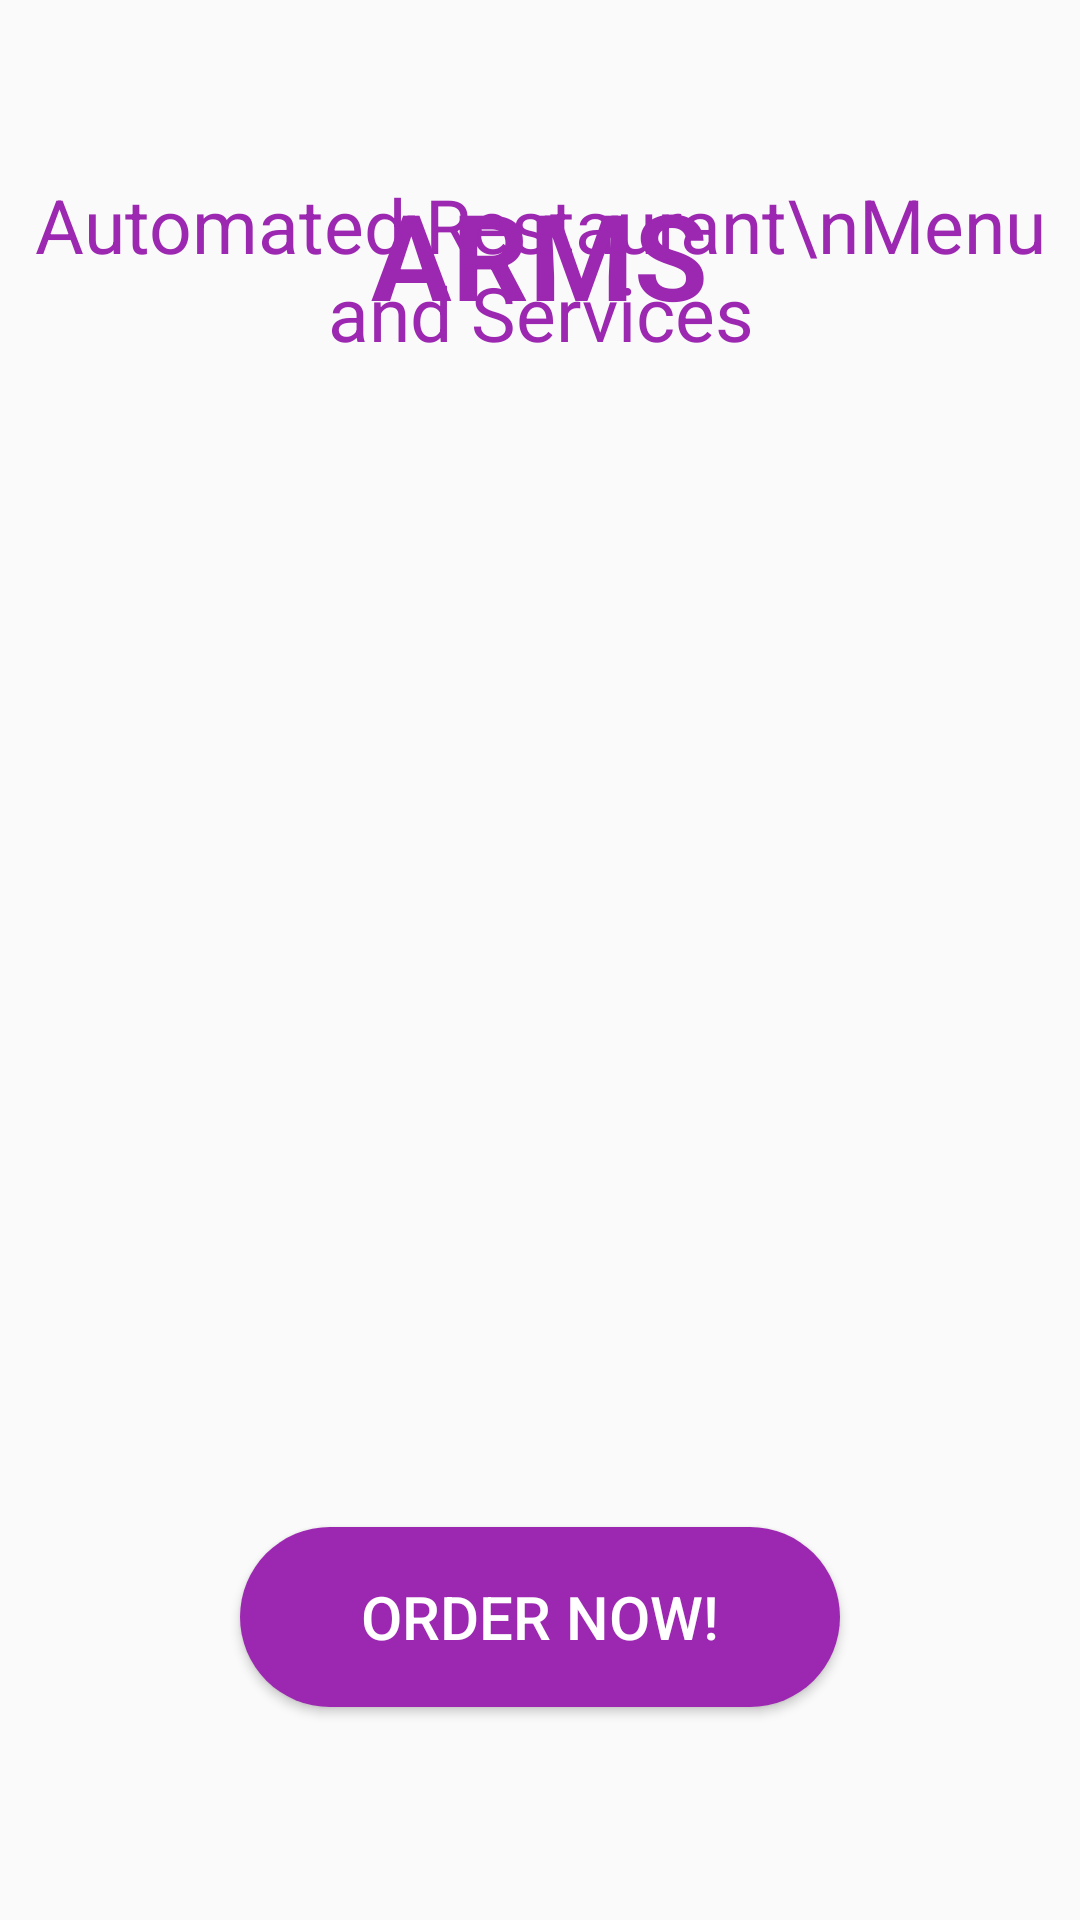

Reconstruct the res/layout file that produces this screen, plus the resources it refers to.
<!-- AndroidManifest.xml: application theme AppTheme -->
<!-- res/layout/activity_main.xml -->
<?xml version="1.0" encoding="utf-8"?>
<RelativeLayout
    xmlns:android="http://schemas.android.com/apk/res/android"
    xmlns:tools="http://schemas.android.com/tools"
    android:layout_width="match_parent"
    android:layout_height="match_parent"
    tools:context=".MainActivity">


        <ImageButton
        android:layout_width="match_parent"
        android:layout_height="match_parent"
        android:src="@drawable/forkspoon"
        android:id="@+id/wallpaper"
        android:background="@android:color/transparent"/>

        <Button
        android:layout_width="200dp"
        android:layout_height="60dp"
        android:text="Order Now!"
        android:clickable="true"
        android:textColor="#FFFFFF"
        android:textSize="20sp"
        android:id="@+id/login"
        android:background="@drawable/custom_button"
        android:layout_alignParentBottom="true"
        android:layout_centerHorizontal="true"
        android:layout_marginBottom="71dp" />

        <TextView
        android:layout_width="wrap_content"
        android:layout_height="wrap_content"
        android:text="Automated Restaurant\nMenu and Services"
        android:gravity="center"
        android:textColor="@color/colorPrimary"
        android:textSize="25sp"
        android:id="@+id/ARMS"
        android:layout_alignParentTop="true"
        android:layout_centerHorizontal="true"
        android:layout_marginTop="58dp" />

    <TextView
        android:layout_width="wrap_content"
        android:layout_height="wrap_content"
        android:text="ARMS"
        android:gravity="center"
        android:textColor="@color/colorPrimary"
        android:textSize="40sp"
        android:textStyle="bold"
        android:id="@+id/arms"
        android:layout_alignParentTop="true"
        android:layout_centerHorizontal="true"
        android:layout_marginTop="58dp" />


</RelativeLayout>
<!-- resources referenced by this layout -->
<resources>
  <color name="colorPrimary">#9C27B0</color>
  <!-- drawable custom_button (drawable) -->
  <?xml version="1.0" encoding="utf-8"?>
  <shape
      xmlns:android="http://schemas.android.com/apk/res/android"
      android:shape="rectangle">
  
      <gradient
          android:startColor="@color/colorPrimary"
          android:endColor="@color/colorPrimary"/>
      <corners
          android:radius="30dp"
          />
  
  </shape>
  <style name="AppTheme" parent="Theme.AppCompat.Light.DarkActionBar">
          
          <item name="colorPrimary">@color/colorPrimary</item>
          <item name="colorPrimaryDark">@color/colorPrimaryDark</item>
          <item name="colorAccent">@color/colorAccent</item>
      </style>
  <color name="colorPrimaryDark">#7B1FA2</color>
  <color name="colorAccent">#9C2879</color>
</resources>
